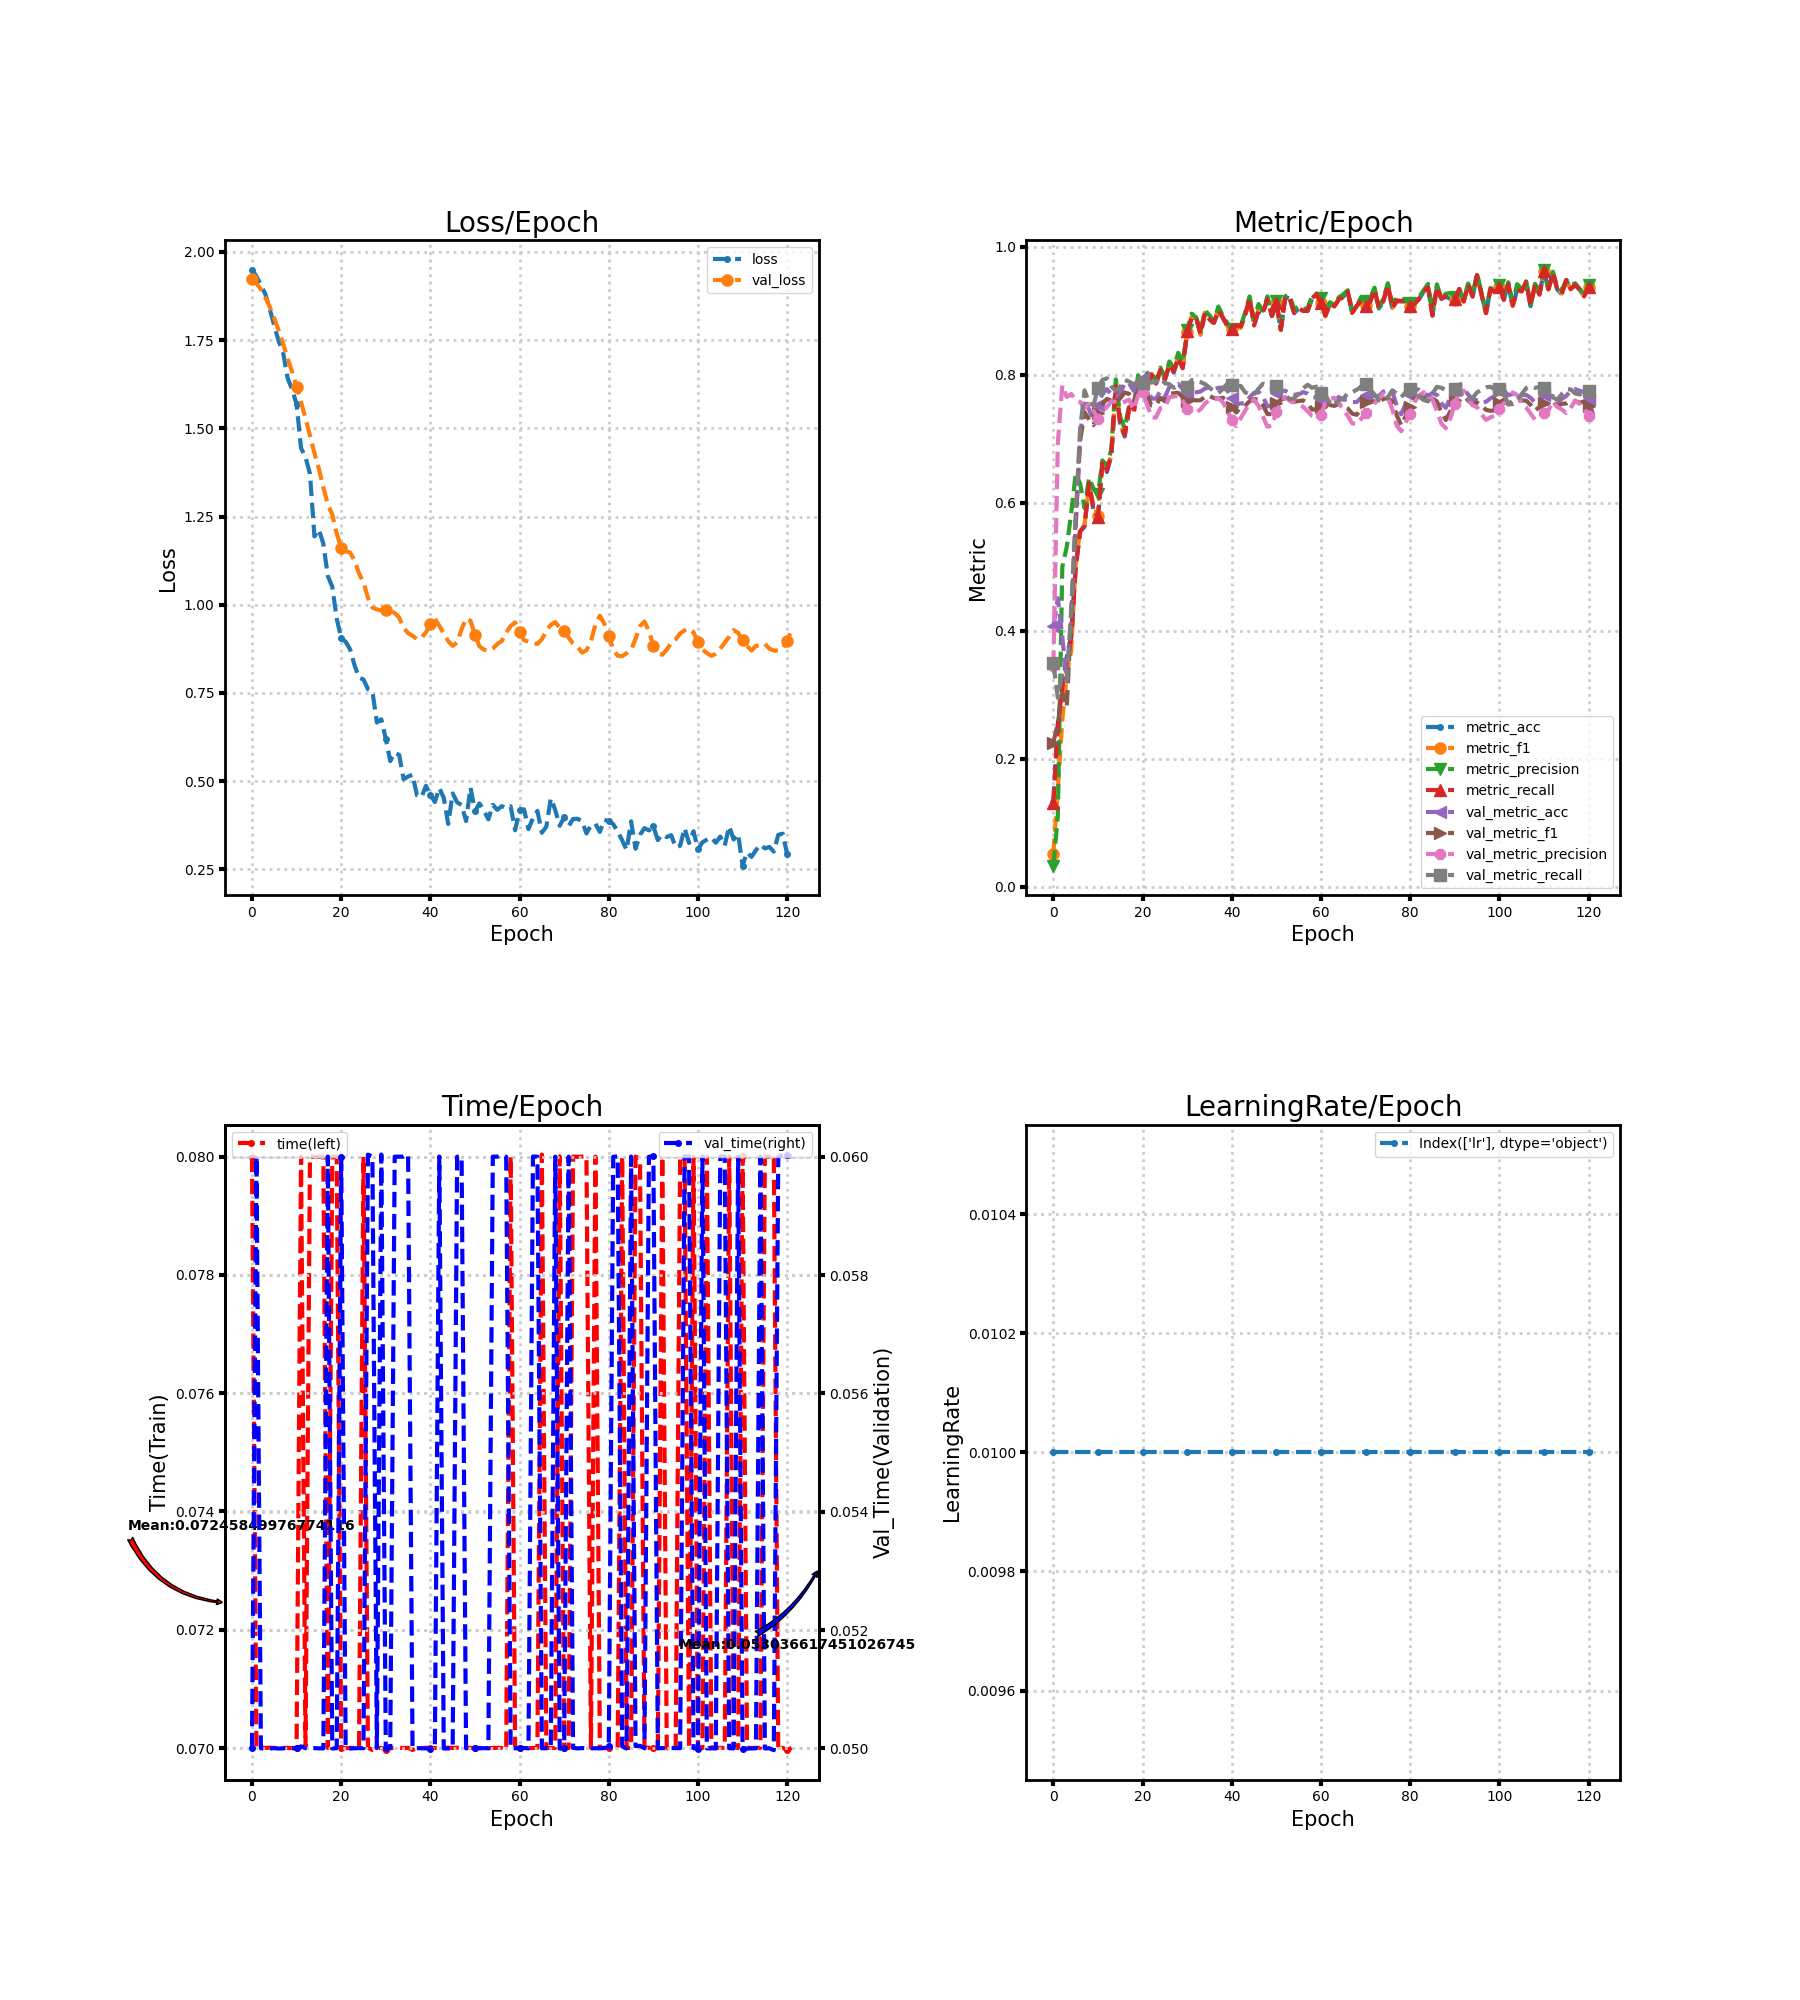

The data file committed next to this chart (first rows):
loss, metric_acc, metric_f1, metric_precision, metric_recall, time, lr, val_loss, val_metric_acc, val_metric_f1, val_metric_precision, val_metric_recall, val_time
1.949, 0.1333, 0.05188, 0.03345, 0.1319, 0.08, 0.01, 1.923, 0.4073, 0.2256, 0.3454, 0.3496, 0.05
1.931, 0.2556, 0.1529, 0.1107, 0.2508, 0.07, 0.01, 1.91, 0.4512, 0.2557, 0.6934, 0.2954, 0.06
1.906, 0.3185, 0.2609, 0.4997, 0.3121, 0.07, 0.01, 1.894, 0.3909, 0.303, 0.7837, 0.3333, 0.05
1.88, 0.3593, 0.3301, 0.5314, 0.3537, 0.07, 0.01, 1.87, 0.3224, 0.2814, 0.7655, 0.3207, 0.05
1.837, 0.3926, 0.3688, 0.5841, 0.3891, 0.07001, 0.01, 1.843, 0.4167, 0.4243, 0.7701, 0.4331, 0.05
1.79, 0.5, 0.5018, 0.6451, 0.4984, 0.07, 0.01, 1.812, 0.5607, 0.5719, 0.7609, 0.5772, 0.05
1.746, 0.5556, 0.5603, 0.6302, 0.5549, 0.07, 0.01, 1.776, 0.7067, 0.6971, 0.7577, 0.7157, 0.05
1.713, 0.563, 0.5665, 0.5919, 0.5652, 0.07, 0.01, 1.739, 0.7625, 0.7416, 0.7482, 0.7759, 0.05
1.642, 0.6296, 0.628, 0.6393, 0.6307, 0.07, 0.01, 1.697, 0.7457, 0.7305, 0.7548, 0.756, 0.05
1.61, 0.5889, 0.5967, 0.6223, 0.5892, 0.07, 0.01, 1.66, 0.7285, 0.7215, 0.7441, 0.7525, 0.05
1.569, 0.5778, 0.5801, 0.6136, 0.5784, 0.07, 0.01, 1.618, 0.7535, 0.7398, 0.7316, 0.7795, 0.05
1.444, 0.663, 0.663, 0.6664, 0.6651, 0.08001, 0.01, 1.575, 0.7703, 0.7541, 0.7405, 0.7923, 0.05003
1.418, 0.6481, 0.6515, 0.6576, 0.6507, 0.07, 0.01, 1.528, 0.7777, 0.7625, 0.75, 0.7946, 0.05
1.371, 0.6741, 0.6751, 0.6838, 0.6753, 0.08, 0.01, 1.48, 0.7695, 0.7595, 0.7588, 0.7819, 0.05
1.194, 0.7815, 0.7851, 0.793, 0.7822, 0.08, 0.01, 1.43, 0.7654, 0.7565, 0.7577, 0.7749, 0.05
1.213, 0.7222, 0.7236, 0.7338, 0.7233, 0.08, 0.01, 1.385, 0.7707, 0.7637, 0.7561, 0.7816, 0.05
1.173, 0.7037, 0.7063, 0.7166, 0.7061, 0.08, 0.01, 1.332, 0.7871, 0.7725, 0.7581, 0.7925, 0.05
1.082, 0.7481, 0.7474, 0.753, 0.7497, 0.07, 0.01, 1.284, 0.7867, 0.7703, 0.7614, 0.7893, 0.06
1.051, 0.7407, 0.7397, 0.7507, 0.7399, 0.08, 0.01, 1.256, 0.7752, 0.7576, 0.7458, 0.7852, 0.05
0.9604, 0.7889, 0.789, 0.7995, 0.7898, 0.08, 0.01, 1.202, 0.7937, 0.7763, 0.7682, 0.7896, 0.05
0.9059, 0.7778, 0.7798, 0.7824, 0.7794, 0.07, 0.01, 1.162, 0.7949, 0.7777, 0.773, 0.7869, 0.06
0.895, 0.7815, 0.7842, 0.8026, 0.7805, 0.07, 0.01, 1.152, 0.7822, 0.7683, 0.7538, 0.7906, 0.05
0.8735, 0.8, 0.8016, 0.8053, 0.8004, 0.07, 0.01, 1.148, 0.7629, 0.7523, 0.7337, 0.788, 0.05
0.8287, 0.7852, 0.7862, 0.7888, 0.7863, 0.07, 0.01, 1.125, 0.7629, 0.7526, 0.7333, 0.7892, 0.05
0.793, 0.8074, 0.8081, 0.8114, 0.8075, 0.07, 0.01, 1.089, 0.7744, 0.764, 0.7481, 0.7958, 0.05
0.7884, 0.7926, 0.7928, 0.796, 0.7925, 0.08, 0.01, 1.063, 0.7654, 0.7587, 0.7493, 0.7869, 0.05
0.7608, 0.8148, 0.8151, 0.8209, 0.8165, 0.07001, 0.01, 1.02, 0.781, 0.7706, 0.7651, 0.7855, 0.06003
0.7549, 0.8037, 0.8061, 0.811, 0.8052, 0.06997, 0.01, 0.9923, 0.7847, 0.7713, 0.7664, 0.7797, 0.06
0.6664, 0.8259, 0.8275, 0.8345, 0.8267, 0.07, 0.01, 0.9868, 0.7859, 0.7721, 0.7675, 0.783, 0.05001
0.6756, 0.8111, 0.8123, 0.8193, 0.8103, 0.07, 0.01, 0.9836, 0.7781, 0.7652, 0.7593, 0.7803, 0.06004
0.6202, 0.8667, 0.8678, 0.8698, 0.8678, 0.06997, 0.01, 0.9847, 0.7699, 0.7589, 0.747, 0.7815, 0.05
0.5571, 0.8889, 0.8906, 0.8957, 0.8888, 0.07, 0.01, 0.9837, 0.7724, 0.7611, 0.7412, 0.792, 0.05
0.581, 0.8889, 0.8896, 0.8899, 0.89, 0.07, 0.01, 0.9767, 0.7728, 0.7602, 0.7414, 0.7901, 0.06
0.5746, 0.863, 0.8636, 0.8685, 0.8637, 0.07, 0.01, 0.9638, 0.774, 0.7603, 0.7461, 0.7888, 0.06
0.5055, 0.8963, 0.8973, 0.901, 0.8971, 0.07, 0.01, 0.9349, 0.7789, 0.766, 0.7552, 0.7856, 0.06
0.5133, 0.8852, 0.8874, 0.8931, 0.8865, 0.07, 0.01, 0.9198, 0.7801, 0.7672, 0.7609, 0.7801, 0.06003
0.5186, 0.8815, 0.8818, 0.8834, 0.8812, 0.06997, 0.01, 0.9121, 0.7781, 0.7637, 0.7613, 0.7748, 0.05
0.46, 0.9, 0.9023, 0.9068, 0.9004, 0.07, 0.01, 0.9025, 0.7797, 0.7631, 0.7637, 0.7716, 0.05
0.4546, 0.8889, 0.889, 0.8923, 0.8899, 0.07, 0.01, 0.9058, 0.7801, 0.7643, 0.7575, 0.778, 0.05
0.4867, 0.8778, 0.8767, 0.8812, 0.8764, 0.07, 0.01, 0.9223, 0.7756, 0.7598, 0.744, 0.7866, 0.05
0.4616, 0.8704, 0.8713, 0.872, 0.8714, 0.07, 0.01, 0.9448, 0.7642, 0.7495, 0.7301, 0.7838, 0.05
0.4412, 0.8778, 0.8776, 0.8785, 0.8772, 0.07, 0.01, 0.96, 0.7531, 0.7413, 0.7201, 0.7824, 0.05
0.4806, 0.8741, 0.8737, 0.8765, 0.8758, 0.07, 0.01, 0.9403, 0.7555, 0.7489, 0.7323, 0.7827, 0.06
0.453, 0.8926, 0.893, 0.8974, 0.8936, 0.07, 0.01, 0.9185, 0.7555, 0.7516, 0.744, 0.7726, 0.05
0.3789, 0.9185, 0.9189, 0.9227, 0.9198, 0.07, 0.01, 0.897, 0.765, 0.7589, 0.7565, 0.7698, 0.05
0.4654, 0.8778, 0.8792, 0.885, 0.8772, 0.07, 0.01, 0.8837, 0.7719, 0.7621, 0.7611, 0.7688, 0.05
0.4403, 0.9, 0.9026, 0.9107, 0.9, 0.07001, 0.01, 0.8933, 0.7736, 0.7617, 0.7517, 0.7784, 0.06
0.4324, 0.8963, 0.897, 0.9003, 0.8976, 0.07, 0.01, 0.9307, 0.7658, 0.7527, 0.7349, 0.7862, 0.06
0.3873, 0.9185, 0.919, 0.9226, 0.9181, 0.07, 0.01, 0.9612, 0.7506, 0.7387, 0.719, 0.7827, 0.05
0.4821, 0.8926, 0.8918, 0.8922, 0.8921, 0.07, 0.01, 0.9542, 0.7527, 0.7388, 0.7207, 0.7795, 0.05
0.4145, 0.9111, 0.912, 0.9159, 0.9127, 0.07, 0.01, 0.9145, 0.7711, 0.7562, 0.7424, 0.782, 0.05
0.4372, 0.8704, 0.8699, 0.8732, 0.8708, 0.07, 0.01, 0.8825, 0.7748, 0.761, 0.7561, 0.7709, 0.05
0.4172, 0.9222, 0.9224, 0.9231, 0.9231, 0.07, 0.01, 0.8729, 0.7752, 0.7642, 0.7654, 0.7678, 0.05
0.392, 0.9185, 0.9197, 0.9242, 0.9189, 0.07, 0.01, 0.8695, 0.7707, 0.7589, 0.7593, 0.762, 0.05
0.4329, 0.8963, 0.8978, 0.9021, 0.8971, 0.07, 0.01, 0.8756, 0.7691, 0.758, 0.7572, 0.7633, 0.06
0.419, 0.9037, 0.9042, 0.908, 0.9039, 0.07, 0.01, 0.8886, 0.7695, 0.7592, 0.7536, 0.7713, 0.06
0.4295, 0.9, 0.9001, 0.9026, 0.8999, 0.07, 0.01, 0.8971, 0.7732, 0.7601, 0.7501, 0.7788, 0.06004
0.423, 0.9, 0.9009, 0.9044, 0.9, 0.06997, 0.01, 0.9216, 0.7707, 0.7557, 0.7431, 0.7845, 0.06
0.429, 0.9185, 0.9189, 0.9236, 0.9199, 0.08, 0.01, 0.9396, 0.7654, 0.7457, 0.7362, 0.7799, 0.05
0.3611, 0.9259, 0.9255, 0.9272, 0.9263, 0.07, 0.01, 0.9498, 0.7646, 0.7466, 0.7344, 0.7816, 0.05
... 62 more rows
